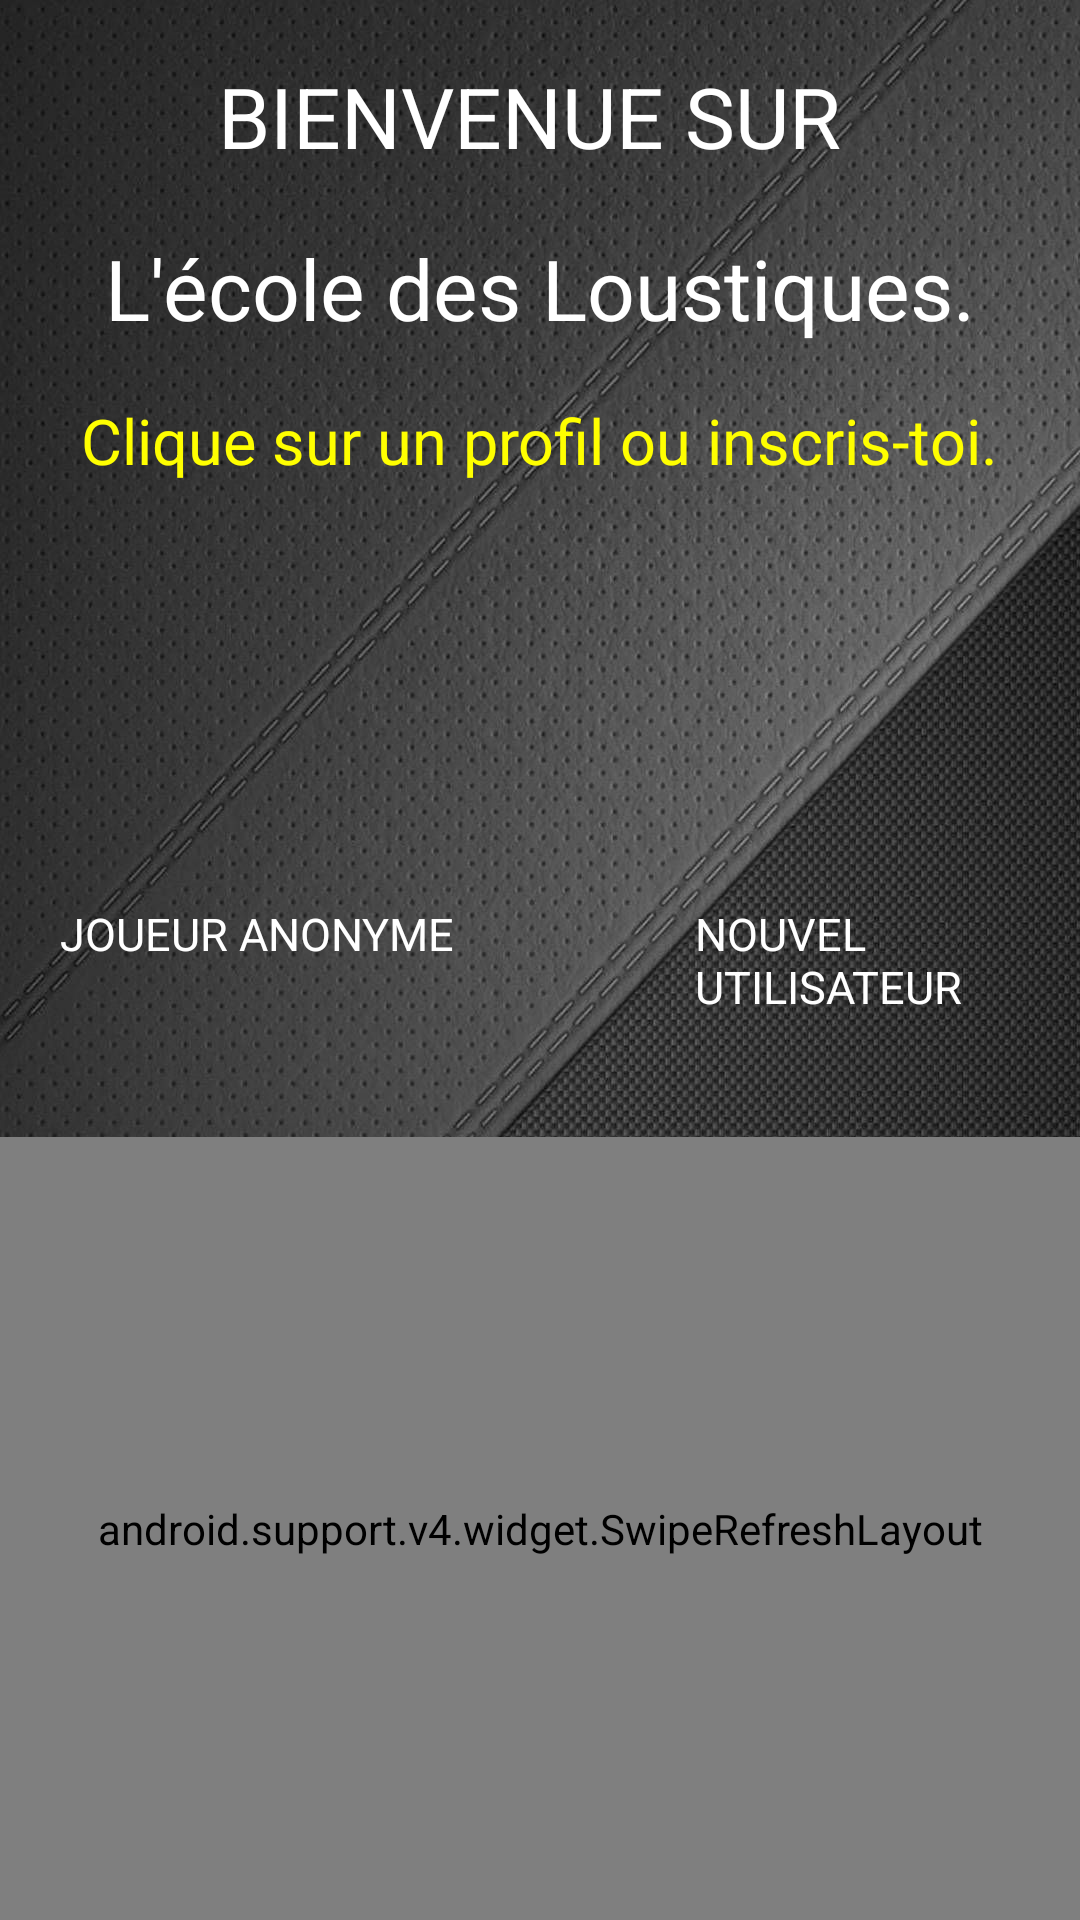

This screen was rendered from an Android layout file. Write that file and the resources it references.
<!-- AndroidManifest.xml: application theme AppTheme -->
<!-- res/layout/activity_main.xml -->
<?xml version="1.0" encoding="utf-8"?>
<LinearLayout xmlns:android="http://schemas.android.com/apk/res/android"
    xmlns:app="http://schemas.android.com/apk/res-auto"
    xmlns:tools="http://schemas.android.com/tools"
    android:layout_width="match_parent"
    android:background="@drawable/background"
    android:layout_height="match_parent"
    tools:context=".MainActivity"
    android:orientation="vertical">

    <TextView
        android:id="@+id/textView"
        android:layout_width="wrap_content"
        android:layout_height="wrap_content"
        android:layout_gravity="center_horizontal"
        android:layout_marginTop="20dp"
        android:text="BIENVENUE SUR "
        android:textColor="#FFF"
        android:textSize="28sp" />

    <TextView
        android:layout_width="wrap_content"
        android:layout_height="wrap_content"
        android:layout_marginTop="20dp"
        android:textSize="28sp"
        android:textColor="#FFF"
        android:layout_gravity="center_horizontal"
        android:text="L'école des Loustiques." />

    <TextView
        android:layout_width="wrap_content"
        android:layout_height="wrap_content"
        android:layout_marginTop="18dp"
        android:textSize="21sp"
        android:textColor="#FF0"
        android:layout_gravity="center_horizontal"
        android:text="Clique sur un profil ou inscris-toi." />



    <LinearLayout
        android:layout_width="match_parent"
        android:layout_height="wrap_content"
        android:orientation="horizontal"
        android:layout_marginTop="20dp">

        <LinearLayout
            android:layout_width="wrap_content"
            android:layout_height="wrap_content"
            android:orientation="vertical"
            android:layout_marginTop="20dp">

        <ImageView
            android:id="@+id/anonyme"
            android:layout_width="100dp"
            android:layout_height="100dp"
            android:layout_marginLeft="40dp"
            android:layout_gravity="left"
            android:src="@drawable/anon"
            android:onClick="jeuAnonyme"/>

        <TextView
            android:id="@+id/anonyme1"
            android:layout_width="wrap_content"
            android:layout_height="wrap_content"
            android:layout_gravity="left"
            android:layout_marginLeft="20dp"
            android:textColor="#FFF"
            android:textSize="15sp"
            android:text="JOUEUR ANONYME"
            android:onClick="jeuAnonyme"/>

        </LinearLayout>

        <LinearLayout
            android:layout_width="wrap_content"
            android:layout_height="wrap_content"
            android:orientation="vertical"
            android:layout_marginTop="20dp">


            <ImageView
                android:id="@+id/nouvUser"
                android:layout_width="100dp"
                android:layout_height="100dp"
                android:layout_gravity="right"
                android:layout_marginRight="40dp"
                android:src="@drawable/plus"
                android:onClick="newUser"/>

            <TextView
                android:layout_width="wrap_content"
                android:layout_height="wrap_content"
                android:layout_gravity="right"
                android:text="NOUVEL UTILISATEUR"
                android:textColor="#FFF"
                android:layout_marginLeft="80dp"
                android:textSize="15sp"
                android:onClick="newUser"/>


        </LinearLayout>

    </LinearLayout>


    <android.support.v4.widget.SwipeRefreshLayout
        android:id="@+id/swipelayout"
        android:layout_width="match_parent"
        android:layout_height="match_parent"
        android:layout_marginTop="40dp">


    <ListView
        android:id="@+id/listUsers"
        android:layout_width="match_parent"
        android:layout_height="match_parent"
        android:orientation="vertical"
        android:layout_alignParentTop="true" />

</android.support.v4.widget.SwipeRefreshLayout >

</LinearLayout>
<!-- resources referenced by this layout -->
<resources>
  <!-- drawable background: jpg bitmap (drawable, 263381 bytes) -->
  <style name="AppTheme" parent="Theme.AppCompat.Light.NoActionBar">
          
          <item name="colorPrimary">@color/colorPrimary</item>
          <item name="colorPrimaryDark">@color/colorPrimaryDark</item>
          <item name="colorAccent">@color/colorAccent</item>
      </style>
  <color name="colorPrimary">#008577</color>
  <color name="colorPrimaryDark">#00574B</color>
  <color name="colorAccent">#D81B60</color>
</resources>
